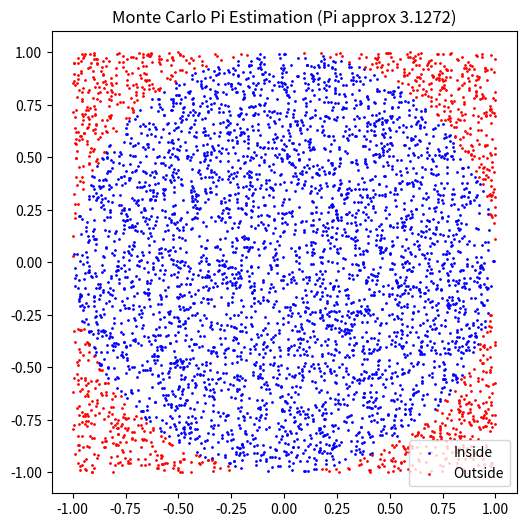

Reproduce this figure in Python.
import numpy as np
import matplotlib.pyplot as plt

def estimate_pi_monte_carlo(n_points):
    """
    Estimates the value of Pi using Monte Carlo simulation.
    Area of circle = pi * r^2
    Area of square = (2r)^2 = 4r^2
    Ratio = pi/4
    """
    # Generate random points in square [-1, 1] x [-1, 1]
    x = np.random.uniform(-1, 1, n_points)
    y = np.random.uniform(-1, 1, n_points)
    
    # Distance from origin
    dist = x**2 + y**2
    inside_circle = dist <= 1
    
    pi_estimate = 4 * np.sum(inside_circle) / n_points
    
    print(f"Monte Carlo Estimation of Pi ({n_points} points): {pi_estimate:.5f}")
    
    # Visualization
    plt.figure(figsize=(6, 6))
    plt.scatter(x[inside_circle], y[inside_circle], color='blue', s=1, label='Inside')
    plt.scatter(x[~inside_circle], y[~inside_circle], color='red', s=1, label='Outside')
    plt.title(f"Monte Carlo Pi Estimation (Pi approx {pi_estimate:.4f})")
    plt.legend()
    plt.show()

if __name__ == "__main__":
    print("--- Probability: Simulations ---")
    # small number for quick demo, increase for better accuracy
    estimate_pi_monte_carlo(5000) 
